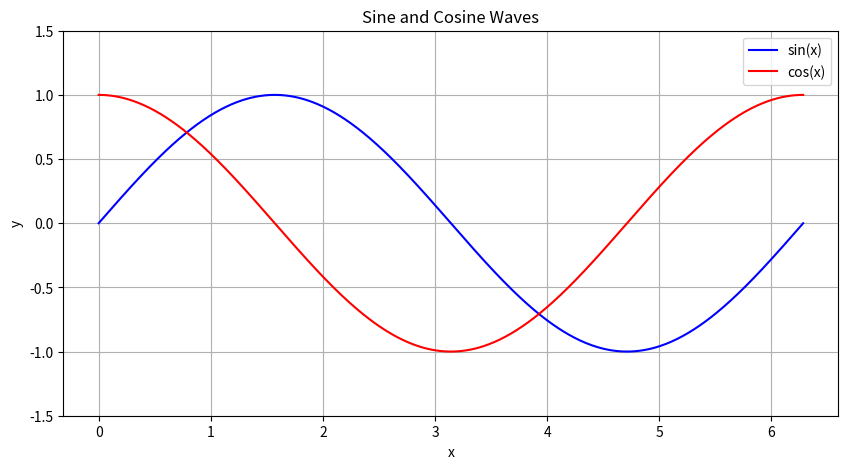

Write the Python code that produced this figure.
import numpy as np
import matplotlib.pyplot as plt
from matplotlib.animation import FuncAnimation

x = np.linspace(0, 2 * np.pi, 500)

fig, ax = plt.subplots(figsize=(10, 5))
line_sin, = ax.plot(x, np.sin(x), label='sin(x)', color='blue')
line_cos, = ax.plot(x, np.cos(x), label='cos(x)', color='red')
ax.set_title('Sine and Cosine Waves')
ax.set_xlabel('x')
ax.set_ylabel('y')
ax.legend()
ax.grid(True)
ax.set_ylim(-1.5, 1.5)

def animate(frame):
    phase = frame * 0.05
    line_sin.set_ydata(np.sin(x + phase))
    line_cos.set_ydata(np.cos(x + phase))
    return line_sin, line_cos

ani = FuncAnimation(fig, animate, interval=50, blit=True, cache_frame_data=False)
plt.show()
